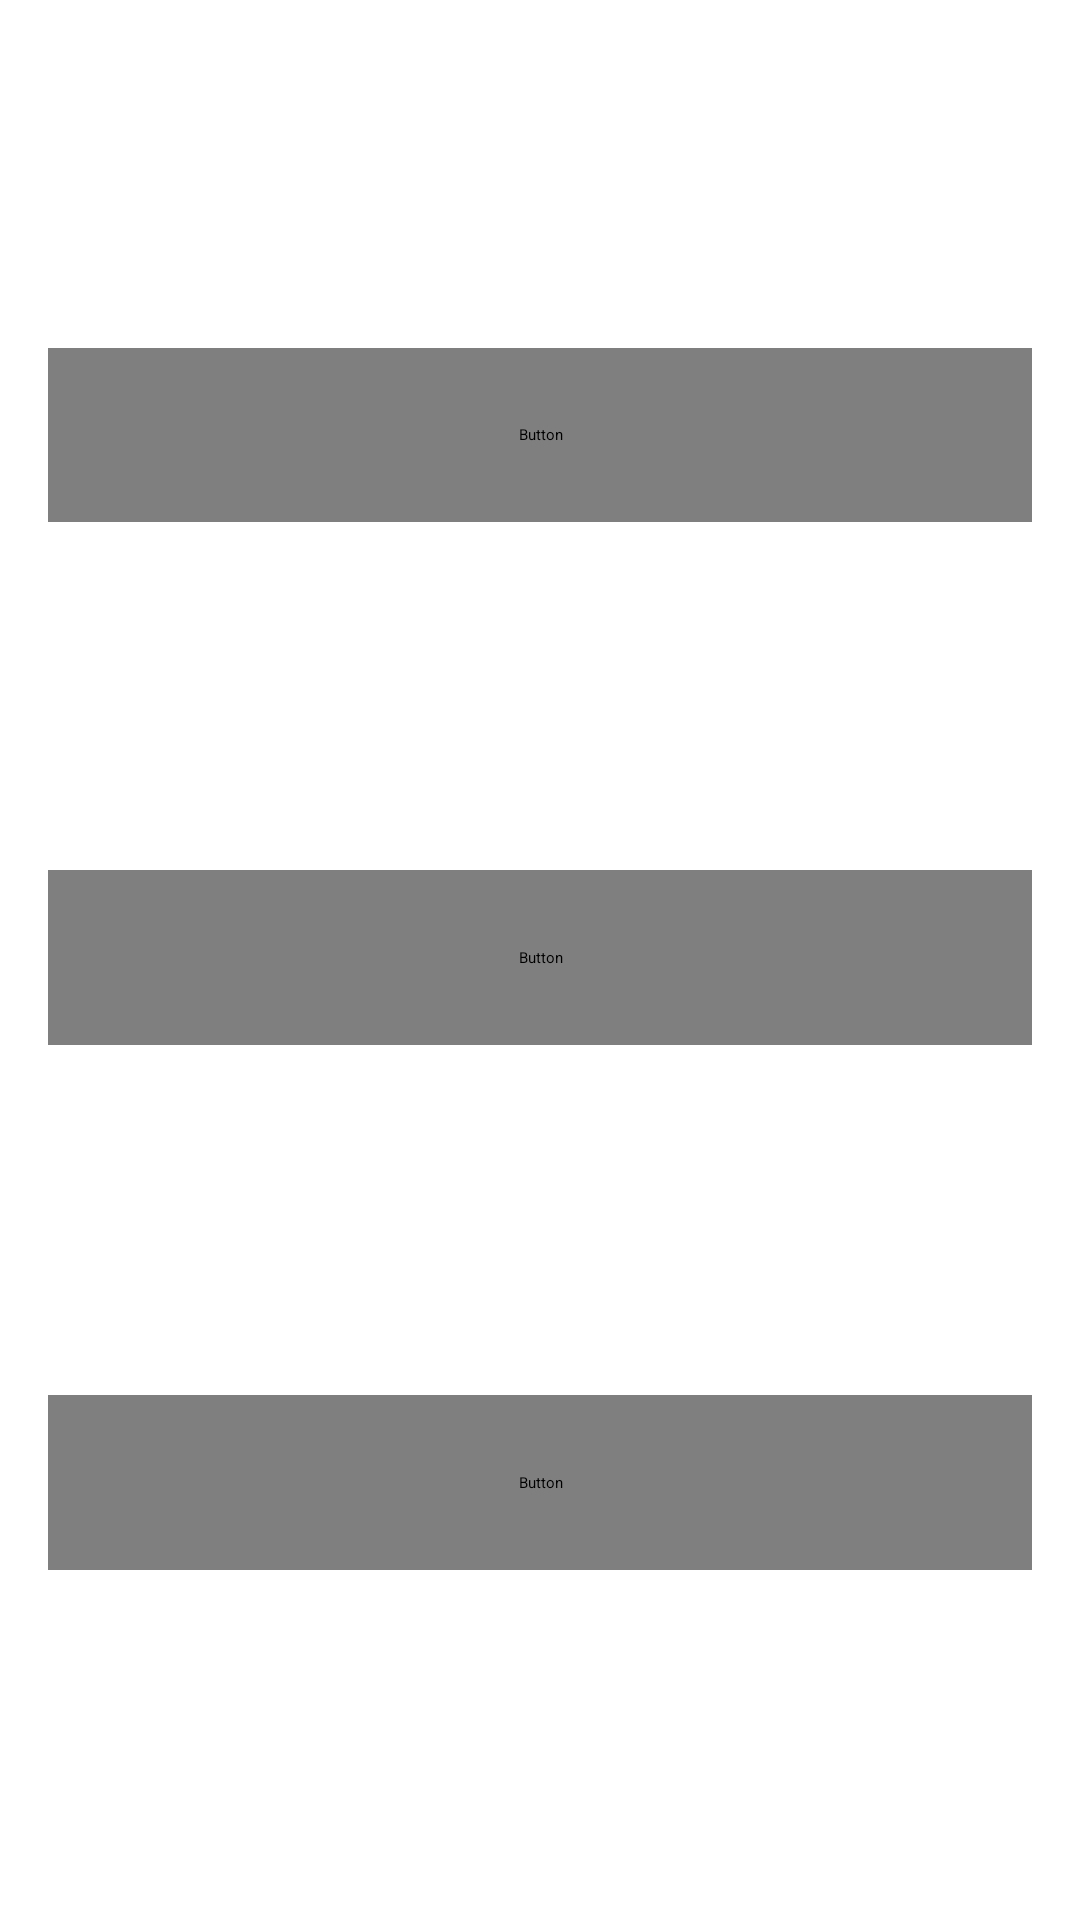

Write the Android layout XML for this screen, with the resource values it uses.
<!-- AndroidManifest.xml: application theme Theme.MyApplication2 -->
<!-- res/layout/choice_fragment.xml -->
<RelativeLayout xmlns:android="http://schemas.android.com/apk/res/android"
    android:layout_width="match_parent"
    android:layout_height="match_parent">

    <LinearLayout
        android:layout_width="match_parent"
        android:layout_height="match_parent"
        android:orientation="vertical">

        <View
            android:id="@+id/view1"
            android:layout_width="match_parent"
            android:layout_height="0dp"
            android:layout_weight="1" />

        <View
            android:id="@+id/view1.5"
            android:layout_width="match_parent"
            android:layout_height="0dp"
            android:layout_weight="1" />

        <Button
            android:id="@+id/button1"
            android:layout_width="match_parent"
            android:layout_height="0dp"
            android:layout_marginStart="16dp"
            android:layout_marginEnd="16dp"
            android:layout_weight="1"
            android:fontFamily="@font/scdream9"
            android:text="Button 1" />

        <View
            android:id="@+id/view2"
            android:layout_width="match_parent"
            android:layout_height="0dp"
            android:layout_weight="1" />

        <View
            android:id="@+id/view2.5"
            android:layout_width="match_parent"
            android:layout_height="0dp"
            android:layout_weight="1" />

        <Button
            android:id="@+id/button2"
            android:layout_width="match_parent"
            android:layout_height="0dp"
            android:layout_marginStart="16dp"
            android:layout_marginEnd="16dp"
            android:layout_weight="1"
            android:fontFamily="@font/scdream9"
            android:text="Button 2" />

        <View
            android:id="@+id/view3"
            android:layout_width="match_parent"
            android:layout_height="0dp"
            android:layout_weight="1" />

        <View
            android:id="@+id/view3.5"
            android:layout_width="match_parent"
            android:layout_height="0dp"
            android:layout_weight="1" />

        <Button
            android:id="@+id/button3"
            android:layout_width="match_parent"
            android:layout_height="0dp"
            android:layout_marginStart="16dp"
            android:layout_marginEnd="16dp"
            android:layout_weight="1"
            android:fontFamily="@font/scdream9"
            android:text="Button 3" />

        <View
            android:id="@+id/view4.5"
            android:layout_width="match_parent"
            android:layout_height="0dp"
            android:layout_weight="1" />

        <View
            android:id="@+id/view4"
            android:layout_width="match_parent"
            android:layout_height="0dp"
            android:layout_weight="1" />

    </LinearLayout>

    <ImageButton
        android:id="@+id/settingsButton"
        android:layout_width="50dp"
        android:layout_height="50dp"
        android:layout_alignParentEnd="true"
        android:layout_marginTop="16dp"
        android:layout_marginEnd="16dp"
        android:background="@android:color/transparent"
        android:scaleType="fitXY"
        android:src="@drawable/ic_choice" />

</RelativeLayout>
<!-- resources referenced by this layout -->
<resources>

</resources>
